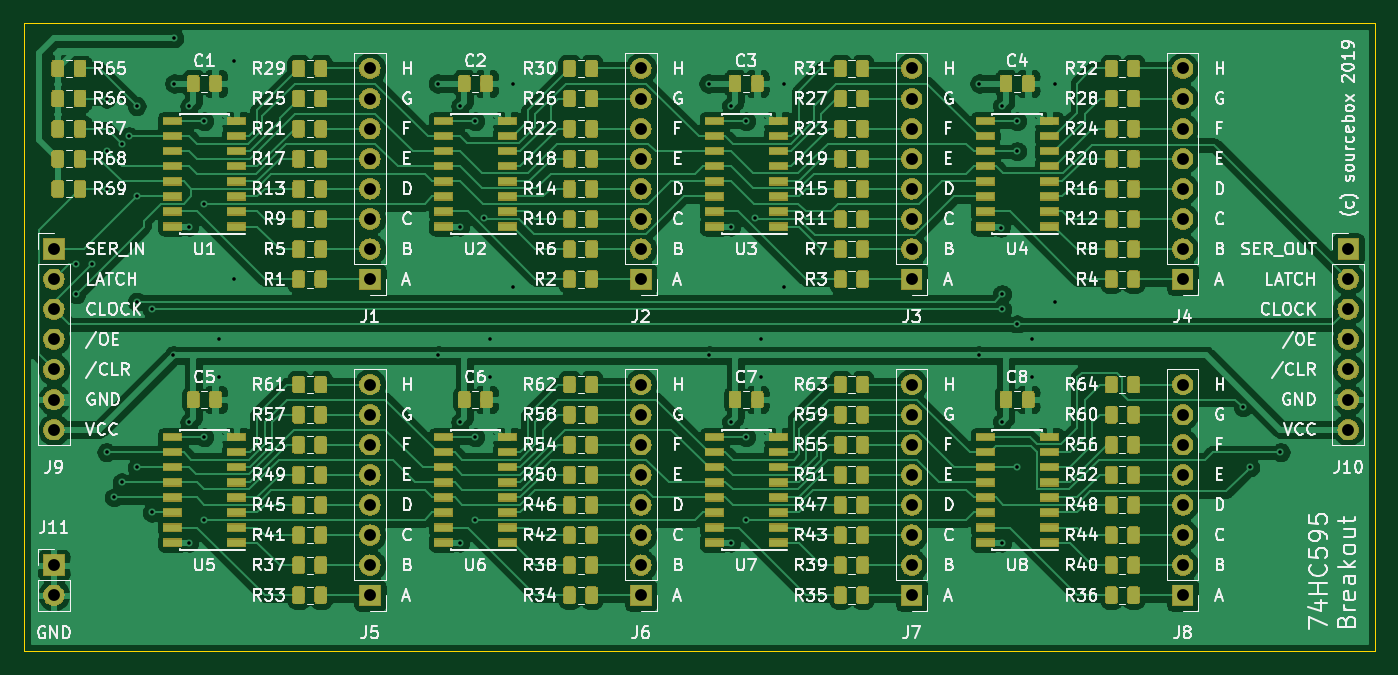
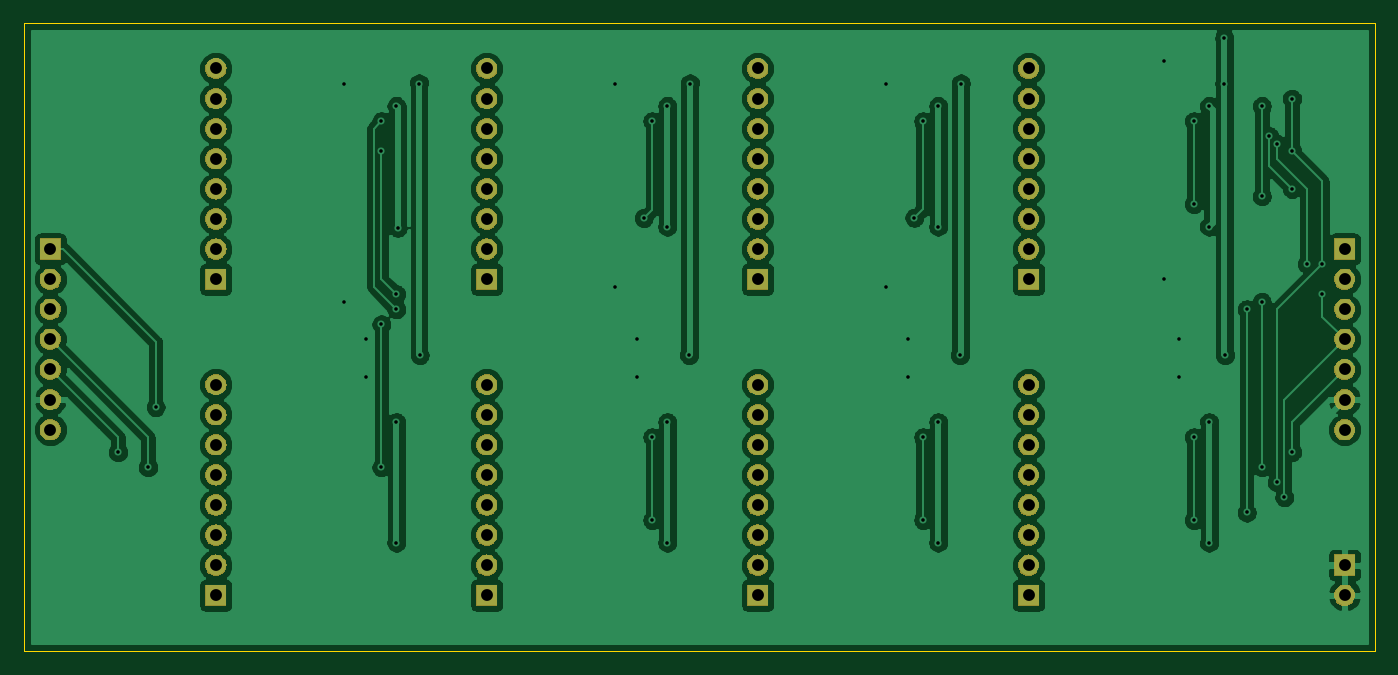
Circuit board: 8 layer files. Board 114.0 x 53.0 mm.
- bottom_copper: 74HC595 Breakout-B_Cu.gbr (170422 bytes)
- bottom_mask: 74HC595 Breakout-B_Mask.gbr (86437 bytes)
- outline: 74HC595 Breakout-Edge_Cuts.gbr (731 bytes)
- top_copper: 74HC595 Breakout-F_Cu.gbr (497539 bytes)
- top_mask: 74HC595 Breakout-F_Mask.gbr (256067 bytes)
- top_silk: 74HC595 Breakout-F_SilkS.gbr (422827 bytes)
- drill: 74HC595 Breakout-NPTH.drl (322 bytes)
- drill: 74HC595 Breakout-PTH.drl (2257 bytes)

=== bottom_copper: 74HC595 Breakout-B_Cu.gbr (170422 bytes, source omitted) ===
=== bottom_mask: 74HC595 Breakout-B_Mask.gbr (86437 bytes, source omitted) ===
=== outline: 74HC595 Breakout-Edge_Cuts.gbr ===
G04 #@! TF.GenerationSoftware,KiCad,Pcbnew,5.1.0-060a0da~80~ubuntu16.04.1*
G04 #@! TF.CreationDate,2019-04-09T13:09:05+02:00*
G04 #@! TF.ProjectId,74HC595 Breakout,37344843-3539-4352-9042-7265616b6f75,rev?*
G04 #@! TF.SameCoordinates,Original*
G04 #@! TF.FileFunction,Profile,NP*
%FSLAX46Y46*%
G04 Gerber Fmt 4.6, Leading zero omitted, Abs format (unit mm)*
G04 Created by KiCad (PCBNEW 5.1.0-060a0da~80~ubuntu16.04.1) date 2019-04-09 13:09:05*
%MOMM*%
%LPD*%
G04 APERTURE LIST*
%ADD10C,0.100000*%
G04 APERTURE END LIST*
D10*
X76200000Y-59690000D02*
X76200000Y-112690000D01*
X190200000Y-59690000D02*
X76200000Y-59690000D01*
X190200000Y-112690000D02*
X190200000Y-59690000D01*
X76200000Y-112690000D02*
X190200000Y-112690000D01*
M02*

=== top_copper: 74HC595 Breakout-F_Cu.gbr (497539 bytes, source omitted) ===
=== top_mask: 74HC595 Breakout-F_Mask.gbr (256067 bytes, source omitted) ===
=== top_silk: 74HC595 Breakout-F_SilkS.gbr (422827 bytes, source omitted) ===
=== drill: 74HC595 Breakout-NPTH.drl ===
M48
; DRILL file {KiCad 5.1.0-060a0da~80~ubuntu16.04.1} date Di 09 Apr 2019 13:09:08 CEST
; FORMAT={-:-/ absolute / inch / decimal}
; #@! TF.CreationDate,2019-04-09T13:09:08+02:00
; #@! TF.GenerationSoftware,Kicad,Pcbnew,5.1.0-060a0da~80~ubuntu16.04.1
; #@! TF.FileFunction,NonPlated,1,2,NPTH
FMAT,2
INCH
%
G90
G05
T0
M30

=== drill: 74HC595 Breakout-PTH.drl ===
M48
; DRILL file {KiCad 5.1.0-060a0da~80~ubuntu16.04.1} date Di 09 Apr 2019 13:09:08 CEST
; FORMAT={-:-/ absolute / inch / decimal}
; #@! TF.CreationDate,2019-04-09T13:09:08+02:00
; #@! TF.GenerationSoftware,Kicad,Pcbnew,5.1.0-060a0da~80~ubuntu16.04.1
; #@! TF.FileFunction,Plated,1,2,PTH
FMAT,2
INCH
T1C0.0118
T2C0.0394
%
G90
G05
T1
X3.175Y-3.25
X3.175Y-3.15
X3.225Y-3.15
X3.275Y-2.6
X3.275Y-2.775
X3.275Y-2.9
X3.275Y-3.775
X3.3Y-3.925
X3.325Y-2.75
X3.325Y-3.875
X3.35Y-2.725
X3.375Y-2.625
X3.375Y-2.925
X3.375Y-3.275
X3.375Y-3.825
X3.425Y-3.3
X3.425Y-3.975
X3.4974Y-3.4526
X3.5Y-2.4
X3.5Y-2.55
X3.55Y-2.625
X3.55Y-3.025
X3.55Y-3.675
X3.55Y-4.075
X3.6Y-2.675
X3.6Y-3.725
X3.6Y-4.0
X3.6Y-2.95
X3.65Y-3.4
X3.65Y-3.525
X3.7Y-2.475
X3.7Y-3.2
X4.375Y-2.55
X4.3776Y-3.4526
X4.45Y-2.625
X4.45Y-3.025
X4.45Y-3.675
X4.45Y-4.075
X4.5Y-2.675
X4.5Y-3.725
X4.5Y-4.0
X4.5292Y-2.9958
X4.55Y-3.4
X4.55Y-3.525
X4.625Y-2.55
X4.625Y-3.225
X5.275Y-2.55
X5.2776Y-3.4526
X5.35Y-2.625
X5.35Y-3.025
X5.35Y-3.675
X5.35Y-4.075
X5.4Y-2.675
X5.4Y-3.725
X5.4Y-4.0
X5.4281Y-2.9969
X5.45Y-3.4
X5.45Y-3.525
X5.525Y-2.55
X5.525Y-3.225
X6.1724Y-3.4526
X6.175Y-2.55
X6.2458Y-3.0292
X6.25Y-3.3
X6.25Y-2.625
X6.25Y-3.25
X6.25Y-3.675
X6.25Y-4.075
X6.3Y-2.675
X6.3Y-2.775
X6.3Y-3.35
X6.3Y-3.825
X6.35Y-3.4
X6.35Y-3.525
X6.425Y-2.55
X6.425Y-3.275
X7.05Y-3.625
X7.075Y-3.825
X7.175Y-3.775
T2
X7.4Y-3.1
X7.4Y-3.2
X7.4Y-3.3
X7.4Y-3.4
X7.4Y-3.5
X7.4Y-3.6
X7.4Y-3.7
X5.95Y-2.5
X5.95Y-2.6
X5.95Y-2.7
X5.95Y-2.8
X5.95Y-2.9
X5.95Y-3.0
X5.95Y-3.1
X5.95Y-3.2
X6.85Y-3.55
X6.85Y-3.65
X6.85Y-3.75
X6.85Y-3.85
X6.85Y-3.95
X6.85Y-4.05
X6.85Y-4.15
X6.85Y-4.25
X3.1Y-3.1
X3.1Y-3.2
X3.1Y-3.3
X3.1Y-3.4
X3.1Y-3.5
X3.1Y-3.6
X3.1Y-3.7
X5.95Y-3.55
X5.95Y-3.65
X5.95Y-3.75
X5.95Y-3.85
X5.95Y-3.95
X5.95Y-4.05
X5.95Y-4.15
X5.95Y-4.25
X3.1Y-4.15
X3.1Y-4.25
X4.15Y-3.55
X4.15Y-3.65
X4.15Y-3.75
X4.15Y-3.85
X4.15Y-3.95
X4.15Y-4.05
X4.15Y-4.15
X4.15Y-4.25
X5.05Y-3.55
X5.05Y-3.65
X5.05Y-3.75
X5.05Y-3.85
X5.05Y-3.95
X5.05Y-4.05
X5.05Y-4.15
X5.05Y-4.25
X4.15Y-2.5
X4.15Y-2.6
X4.15Y-2.7
X4.15Y-2.8
X4.15Y-2.9
X4.15Y-3.0
X4.15Y-3.1
X4.15Y-3.2
X6.85Y-2.5
X6.85Y-2.6
X6.85Y-2.7
X6.85Y-2.8
X6.85Y-2.9
X6.85Y-3.0
X6.85Y-3.1
X6.85Y-3.2
X5.05Y-2.5
X5.05Y-2.6
X5.05Y-2.7
X5.05Y-2.8
X5.05Y-2.9
X5.05Y-3.0
X5.05Y-3.1
X5.05Y-3.2
T0
M30

